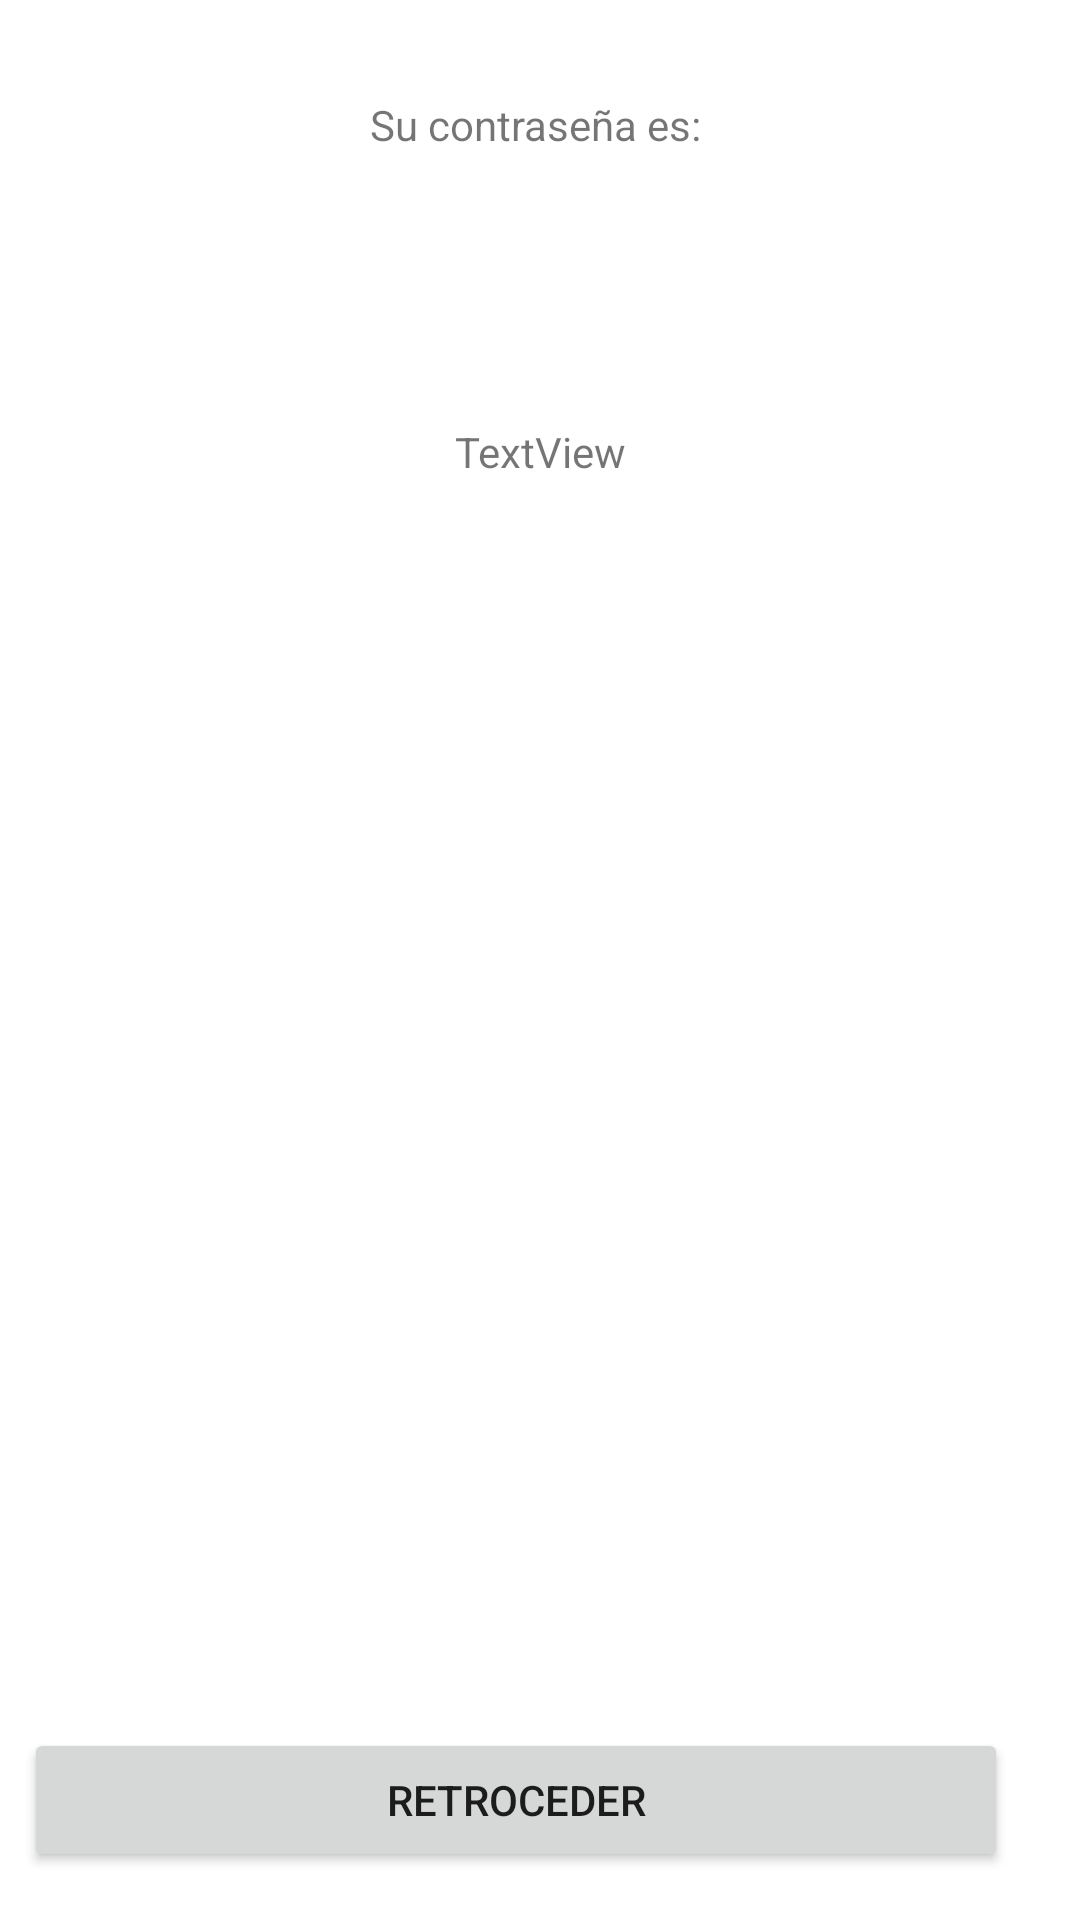

Android layout source for this screen:
<!-- AndroidManifest.xml: application theme Theme.MisEventos -->
<!-- res/layout/activity_muestra_pass.xml -->
<?xml version="1.0" encoding="utf-8"?>
<androidx.constraintlayout.widget.ConstraintLayout xmlns:android="http://schemas.android.com/apk/res/android"
    xmlns:app="http://schemas.android.com/apk/res-auto"
    xmlns:tools="http://schemas.android.com/tools"
    android:layout_width="match_parent"
    android:layout_height="match_parent"
    tools:context=".MuestraPass">

    <LinearLayout
        android:layout_width="0dp"
        android:layout_height="wrap_content"
        android:layout_marginStart="8dp"
        android:layout_marginEnd="8dp"
        android:layout_marginBottom="16dp"
        android:orientation="horizontal"
        app:layout_constraintBottom_toBottomOf="parent"
        app:layout_constraintEnd_toEndOf="parent"
        app:layout_constraintStart_toStartOf="parent">

        <Button
            android:id="@+id/btnVolver"
            android:layout_width="0dp"
            android:layout_height="wrap_content"
            android:layout_weight="4"
            android:layout_marginRight="16dp"
            android:text="Retroceder" />


    </LinearLayout>

    <TextView
        android:id="@+id/tvMuestraText"
        android:layout_width="215dp"
        android:layout_height="45dp"
        android:layout_marginTop="32dp"
        android:text="Su contraseña es: "
        android:textAlignment="center"
        app:layout_constraintEnd_toEndOf="parent"
        app:layout_constraintStart_toStartOf="parent"
        app:layout_constraintTop_toTopOf="parent" />

    <TextView
        android:id="@+id/tvContrasena"
        android:layout_width="wrap_content"
        android:layout_height="wrap_content"
        android:layout_marginTop="64dp"
        android:text="TextView"
        app:layout_constraintEnd_toEndOf="parent"
        app:layout_constraintStart_toStartOf="parent"
        app:layout_constraintTop_toBottomOf="@+id/tvMuestraText" />



</androidx.constraintlayout.widget.ConstraintLayout>
<!-- resources referenced by this layout -->
<resources>
  <style name="Theme.MisEventos" parent="Theme.MaterialComponents.DayNight.DarkActionBar">
          
          <item name="colorPrimary">@color/purple_500</item>
          <item name="colorPrimaryVariant">@color/purple_700</item>
          <item name="colorOnPrimary">@color/white</item>
          
          <item name="colorSecondary">@color/teal_200</item>
          <item name="colorSecondaryVariant">@color/teal_700</item>
          <item name="colorOnSecondary">@color/black</item>
          
          <item name="android:statusBarColor" tools:targetApi="l">?attr/colorPrimaryVariant</item>
          
      </style>
  <!-- not gathered from this repository: default colours our renderer supplied (Android Studio template values) -->
  <color name="purple_500">#FF6200EE</color>
  <color name="purple_700">#FF3700B3</color>
  <color name="teal_200">#FF03DAC5</color>
  <color name="teal_700">#FF018786</color>
  <color name="black">#FF000000</color>
  <color name="white">#FFFFFFFF</color>
</resources>
